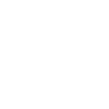
t = 0.00 s
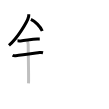
t = 4.25 s
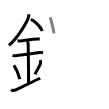
t = 8.50 s
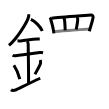
t = 12.50 s
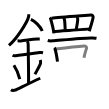
t = 15.50 s
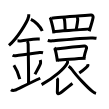
t = 21.00 s

The animated SVG that drew these frames (rendered in a browser with its animation timeline set to each time). Animation: 21 SMIL elements (animate=21); one cycle of 21.00 s.

<svg width="109px" height="109px" viewBox="0 0 px 109px" xmlns="http://www.w3.org/2000/svg" xmlns:xlink="http://www.w3.org/1999/xlink" xml:space="preserve" version="1.1"  baseProfile="full">
<path d="M28.75,14.24c0,0.79,0.05,1.42-0.15,2.37c-1.05,4.94-11.06,21.44-19.63,28.76" style="fill:none;stroke:black;stroke-width:3;opacity:0">
  <animate attributeType="CSS" attributeName="opacity" from="0" to="1" begin="0s" dur="1s" repeatCount="Indefinite" fill="freeze" />
</path>
<path d="M30.89,19.46C35,21.33,40.25,26.3,42.25,31" style="fill:none;stroke:black;stroke-width:3;opacity:0">
  <animate attributeType="CSS" attributeName="opacity" from="0" to="1" begin="1s" dur="1s" repeatCount="Indefinite" fill="freeze" />
</path>
<path d="M17.5,40.86c1.73,0,2.52,0.1,3.08,0.06c5.01-0.35,10.79-1.72,16.69-1.97c0.85-0.04,1.04-0.06,2.48-0.06" style="fill:none;stroke:black;stroke-width:3;opacity:0">
  <animate attributeType="CSS" attributeName="opacity" from="0" to="1" begin="2s" dur="1s" repeatCount="Indefinite" fill="freeze" />
</path>
<path d="M12.59,55.31c0.59,0.33,2.56,0.48,3.17,0.43c5.49-0.49,17.24-2.24,23.78-3.17c0.74-0.1,2.38-0.13,3.49,0.15" style="fill:none;stroke:black;stroke-width:3;opacity:0">
  <animate attributeType="CSS" attributeName="opacity" from="0" to="1" begin="3s" dur="1s" repeatCount="Indefinite" fill="freeze" />
</path>
<path d="M26.95,41.19c1.24,0.78,1.24,2.52,1.24,3.14c0,4.35,0.62,34.63,0.31,38.98" style="fill:none;stroke:black;stroke-width:3;opacity:0">
  <animate attributeType="CSS" attributeName="opacity" from="0" to="1" begin="4s" dur="1s" repeatCount="Indefinite" fill="freeze" />
</path>
<path d="M13.89,65.26c3.49,5.23,5.19,10.89,5.9,13.94" style="fill:none;stroke:black;stroke-width:3;opacity:0">
  <animate attributeType="CSS" attributeName="opacity" from="0" to="1" begin="5s" dur="1s" repeatCount="Indefinite" fill="freeze" />
</path>
<path d="M40.23,60.05c0.28,0.9,0.42,2.21,0.32,2.97c-0.28,1.95-2.49,5.52-5.63,11.26" style="fill:none;stroke:black;stroke-width:3;opacity:0">
  <animate attributeType="CSS" attributeName="opacity" from="0" to="1" begin="6s" dur="1s" repeatCount="Indefinite" fill="freeze" />
</path>
<path d="M11,89.75c1.27,1,2.8,0.75,4.58,0.25c1.32-0.37,11.45-5.75,24.67-11.75" style="fill:none;stroke:black;stroke-width:3;opacity:0">
  <animate attributeType="CSS" attributeName="opacity" from="0" to="1" begin="7s" dur="1s" repeatCount="Indefinite" fill="freeze" />
</path>
<path d="M50,17.35c0.23,0.28,0.47,0.99,0.57,1.33c0.8,2.73,2.76,9.79,3.31,14.7" style="fill:none;stroke:black;stroke-width:3;opacity:0">
  <animate attributeType="CSS" attributeName="opacity" from="0" to="1" begin="8s" dur="1s" repeatCount="Indefinite" fill="freeze" />
</path>
<path d="M51.94,18.23c6.81-1.1,36.38-2.89,39.09-3.25c0.99-0.13,2.33,0.92,2.07,2.46c-0.55,3.2-2.42,9.2-3.89,13.77" style="fill:none;stroke:black;stroke-width:3;opacity:0">
  <animate attributeType="CSS" attributeName="opacity" from="0" to="1" begin="9s" dur="1s" repeatCount="Indefinite" fill="freeze" />
</path>
<path d="M63.82,17.71c0.04,0.53,0.67,1.64,0.82,3.01c0.38,3.37,0.47,8.27,0.58,9.73" style="fill:none;stroke:black;stroke-width:3;opacity:0">
  <animate attributeType="CSS" attributeName="opacity" from="0" to="1" begin="10s" dur="1s" repeatCount="Indefinite" fill="freeze" />
</path>
<path d="M77.45,17.07c-0.04,0.77,0.38,1.87,0.27,3.09c-0.3,3.49-1.29,8.07-1.52,9.41" style="fill:none;stroke:black;stroke-width:3;opacity:0">
  <animate attributeType="CSS" attributeName="opacity" from="0" to="1" begin="11s" dur="1s" repeatCount="Indefinite" fill="freeze" />
</path>
<path d="M54.61,31.41c3.18-0.41,30.59-1.91,34.96-2.53" style="fill:none;stroke:black;stroke-width:3;opacity:0">
  <animate attributeType="CSS" attributeName="opacity" from="0" to="1" begin="12s" dur="1s" repeatCount="Indefinite" fill="freeze" />
</path>
<path d="M47.75,40.49c1.22,0.34,3.46,0.43,4.68,0.34c7.78-0.59,32.26-3.32,39.8-2.92c2.03,0.11,3.26,0.16,4.27,0.33" style="fill:none;stroke:black;stroke-width:3;opacity:0">
  <animate attributeType="CSS" attributeName="opacity" from="0" to="1" begin="13s" dur="1s" repeatCount="Indefinite" fill="freeze" />
</path>
<path d="M54.25,47.88c0.26,0.24,0.53,0.45,0.64,0.75c0.9,2.42,1.99,8.65,2.61,13" style="fill:none;stroke:black;stroke-width:3;opacity:0">
  <animate attributeType="CSS" attributeName="opacity" from="0" to="1" begin="14s" dur="1s" repeatCount="Indefinite" fill="freeze" />
</path>
<path d="M55.87,49.11c8.49-1.02,24.02-2.69,28.4-3.03c1.6-0.12,2.56,1.26,2.33,2c-0.95,3.05-1.6,4.43-2.64,9.72" style="fill:none;stroke:black;stroke-width:3;opacity:0">
  <animate attributeType="CSS" attributeName="opacity" from="0" to="1" begin="15s" dur="1s" repeatCount="Indefinite" fill="freeze" />
</path>
<path d="M57.88,60.08c8.12-0.33,17.88-1.58,27.69-1.85" style="fill:none;stroke:black;stroke-width:3;opacity:0">
  <animate attributeType="CSS" attributeName="opacity" from="0" to="1" begin="16s" dur="1s" repeatCount="Indefinite" fill="freeze" />
</path>
<path d="M67.43,61.03c0.07,0.55,0.29,1.48-0.14,2.23c-2.77,4.84-11.79,13.68-25.68,21.33" style="fill:none;stroke:black;stroke-width:3;opacity:0">
  <animate attributeType="CSS" attributeName="opacity" from="0" to="1" begin="17s" dur="1s" repeatCount="Indefinite" fill="freeze" />
</path>
<path d="M56.79,78.29c0.39,0.33,0.81,0.64,0.81,1.21c-0.03,7.13-0.06,7.84-0.26,12.7c-0.09,2.06,0.91,2.06,2.91,0.81s10-8,12.25-9.5" style="fill:none;stroke:black;stroke-width:3;opacity:0">
  <animate attributeType="CSS" attributeName="opacity" from="0" to="1" begin="18s" dur="1s" repeatCount="Indefinite" fill="freeze" />
</path>
<path d="M87.78,64.23c0.02,0.21,0.26,1,0.12,1.27c-0.94,1.7-3.87,4.14-8.64,7.53" style="fill:none;stroke:black;stroke-width:3;opacity:0">
  <animate attributeType="CSS" attributeName="opacity" from="0" to="1" begin="19s" dur="1s" repeatCount="Indefinite" fill="freeze" />
</path>
<path d="M68.67,66.21c1.21,0.83,3.2,3.13,3.47,3.52C76.5,76,88,88,92.41,91.38c1.36,1.04,2.33,1.66,3.59,1.99" style="fill:none;stroke:black;stroke-width:3;opacity:0">
  <animate attributeType="CSS" attributeName="opacity" from="0" to="1" begin="20s" dur="1s" repeatCount="Indefinite" fill="freeze" />
</path>
</svg>
